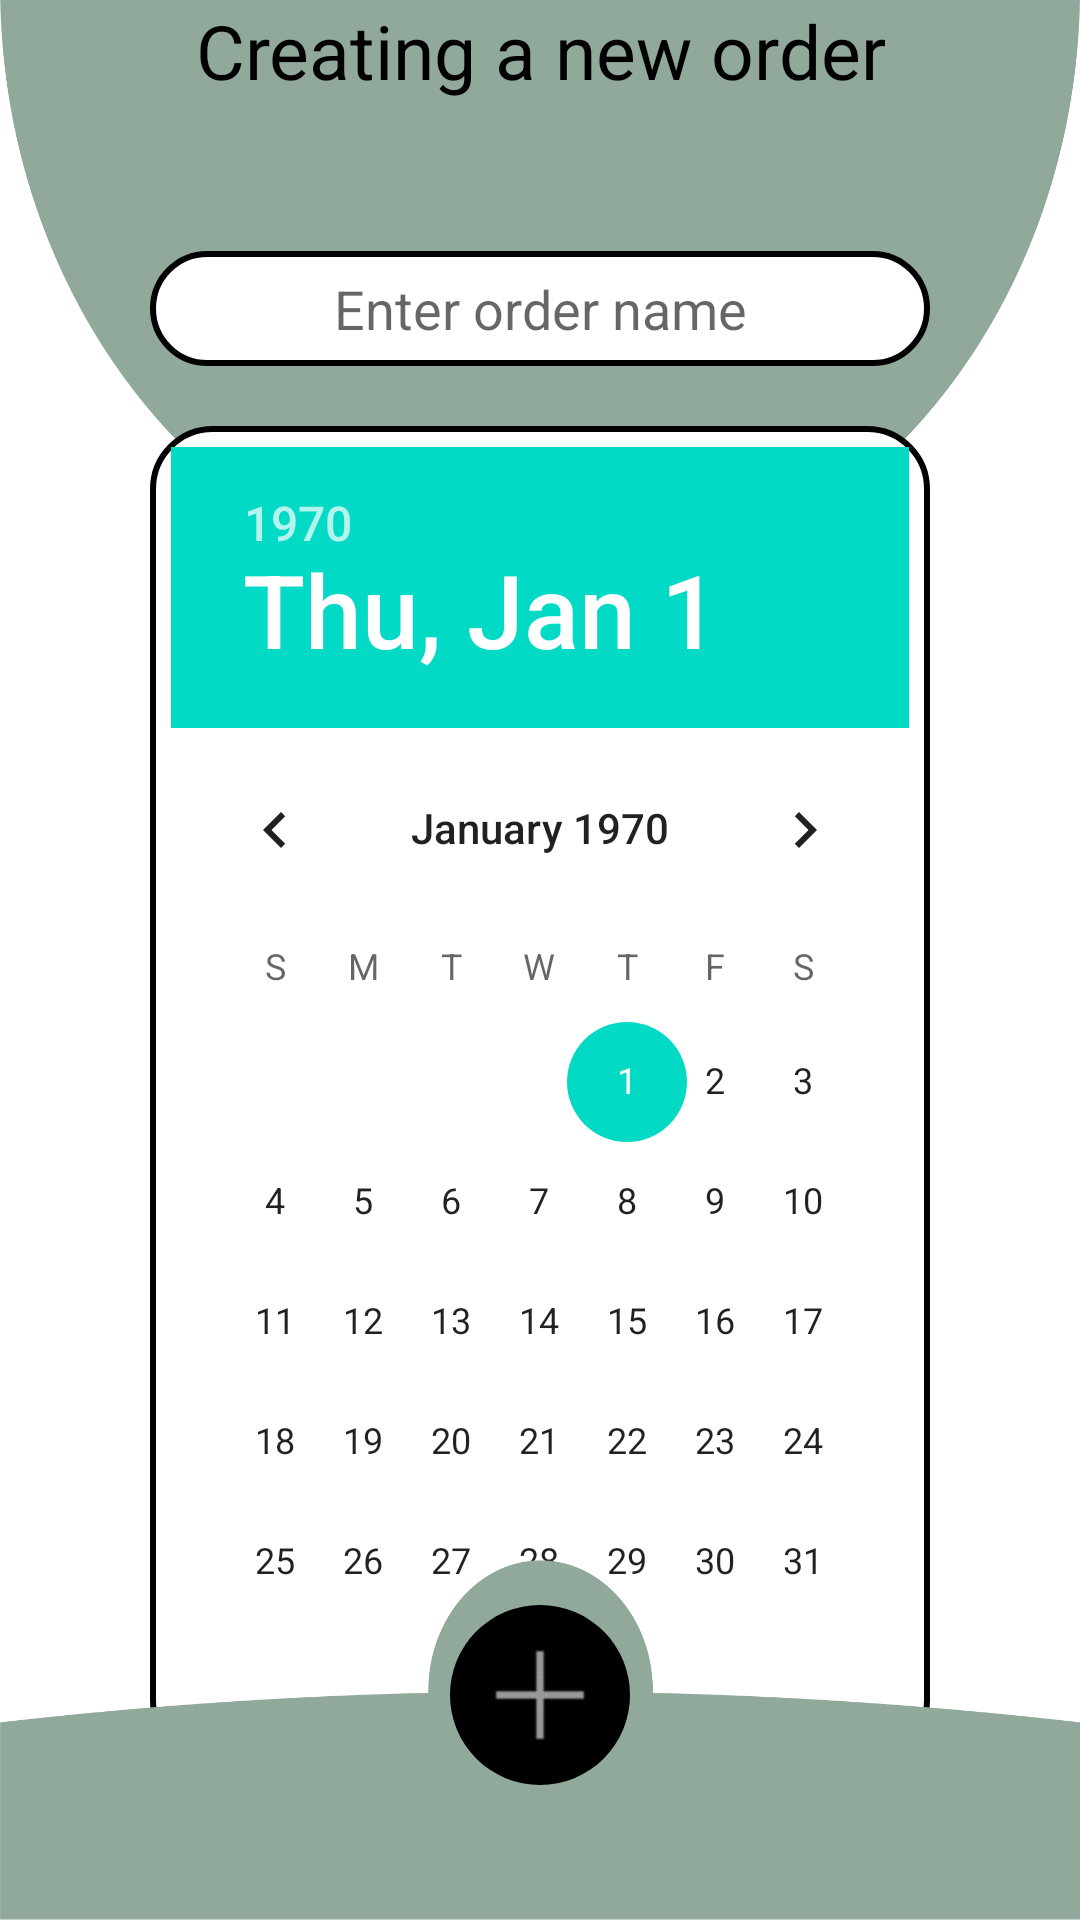

Produce the Android XML layout that renders to this screen, including the resource entries it uses.
<!-- AndroidManifest.xml: application theme Theme.Stomanage -->
<!-- res/layout/activity_new_order.xml -->
<?xml version="1.0" encoding="utf-8"?>
<androidx.constraintlayout.widget.ConstraintLayout
    android:layout_width="match_parent"
    android:layout_height="match_parent"
    xmlns:android="http://schemas.android.com/apk/res/android"
    xmlns:app="http://schemas.android.com/apk/res-auto">

    <ImageView
        android:layout_width="match_parent"
        android:layout_height="200dp"
        android:scaleType="fitXY"
        android:src="@drawable/top_background"
        app:layout_constraintTop_toTopOf="parent"/>

    <TextView
        android:id="@+id/header"
        android:layout_width="wrap_content"
        android:layout_height="wrap_content"
        android:gravity="center"
        android:text="@string/new_order"
        android:textSize="25sp"
        android:textColor="@color/black"
        app:layout_constraintEnd_toEndOf="parent"
        app:layout_constraintStart_toStartOf="parent"
        app:layout_constraintTop_toTopOf="parent" />


    <EditText
        android:id="@+id/name"
        android:layout_width="match_parent"
        android:layout_height="wrap_content"
        app:layout_constraintTop_toBottomOf="@+id/header"
        app:layout_constraintLeft_toLeftOf="parent"
        app:layout_constraintRight_toRightOf="parent"
        android:layout_marginLeft="50dp"
        android:layout_marginRight="50dp"
        android:layout_marginTop="50dp"
        android:textAlignment="center"
        android:gravity="center"
        android:background="@drawable/text_field"
        android:inputType="textPersonName"
        android:hint="@string/order_name"/>

    <DatePicker
        android:id="@+id/date"
        android:layout_width="match_parent"
        android:layout_height="wrap_content"
        app:layout_constraintTop_toBottomOf="@+id/name"
        app:layout_constraintLeft_toLeftOf="parent"
        app:layout_constraintRight_toRightOf="parent"
        android:layout_marginLeft="50dp"
        android:layout_marginRight="50dp"
        android:layout_marginTop="20dp"
        android:datePickerMode="calendar"
        android:background="@drawable/text_field"/>

    <androidx.constraintlayout.widget.ConstraintLayout
        android:id="@+id/constraintLayout"
        android:layout_width="match_parent"
        android:layout_height="match_parent">

        <ImageView
            android:id="@+id/bottom_background"
            android:layout_width="match_parent"
            android:layout_height="120dp"
            android:scaleType="fitXY"
            android:src="@drawable/bottom_background_2"
            app:layout_constraintBottom_toBottomOf="parent"
            app:layout_constraintLeft_toLeftOf="parent"
            app:layout_constraintRight_toRightOf="parent" />

        <ImageButton
            android:id="@+id/createNew"
            android:layout_width="60dp"
            android:layout_height="60dp"
            android:layout_marginBottom="45dp"
            android:background="@drawable/plus_button"
            android:rotation="45"
            app:layout_constraintBottom_toBottomOf="parent"
            app:layout_constraintLeft_toLeftOf="parent"
            app:layout_constraintRight_toRightOf="parent" />

    </androidx.constraintlayout.widget.ConstraintLayout>

</androidx.constraintlayout.widget.ConstraintLayout>
<!-- resources referenced by this layout -->
<resources>
  <color name="black">#FF000000</color>
  <!-- drawable bottom_background_2: png bitmap (drawable-v24, 11402 bytes) -->
  <!-- drawable plus_button (drawable) -->
  <?xml version="1.0" encoding="utf-8"?>
  <layer-list xmlns:android="http://schemas.android.com/apk/res/android">
      <item>
          <shape android:shape="oval">
              <solid android:color="@color/black"/>
          </shape>
      </item>
  
      <item
          android:drawable="@android:drawable/ic_menu_close_clear_cancel"
          android:bottom="10dp"
          android:left="10dp"
          android:right="10dp"
          android:top="10dp"/>
  </layer-list>
  <!-- drawable text_field (drawable) -->
  <?xml version="1.0" encoding="utf-8"?>
  <shape xmlns:android="http://schemas.android.com/apk/res/android"
      android:shape="rectangle">
      <solid android:color="@color/white"/>
      <corners android:radius="20dp"/>
      <padding
          android:bottom="7dp"
          android:left="7dp"
          android:right="7dp"
          android:top="7dp" />
      <stroke
          android:width="2dp"
          android:color="@color/black" />
  </shape>
  <!-- drawable top_background: png bitmap (drawable-v24, 29602 bytes) -->
  <string name="new_order">Creating a new order</string>
  <string name="order_name">Enter order name</string>
  <style name="Theme.Stomanage" parent="Theme.MaterialComponents.DayNight.NoActionBar">
          
          <item name="colorPrimary">@color/primary</item>
          <item name="colorPrimaryVariant">@color/primary</item>
          <item name="colorOnPrimary">@color/white</item>
          
          <item name="colorSecondary">@color/teal_200</item>
          <item name="colorSecondaryVariant">@color/teal_700</item>
          <item name="colorOnSecondary">@color/black</item>
          
          <item name="android:statusBarColor" tools:targetApi="l">?attr/colorPrimaryVariant</item>
          
          <item name="no_image">@drawable/image_not_available</item>
      </style>
  <color name="white">#FFFFFF</color>
  <color name="primary">#91A99B</color>
  <color name="teal_200">#FF03DAC5</color>
  <color name="teal_700">#FF018786</color>
  <!-- drawable image_not_available: png bitmap (drawable-v24, 84439 bytes) -->
</resources>
